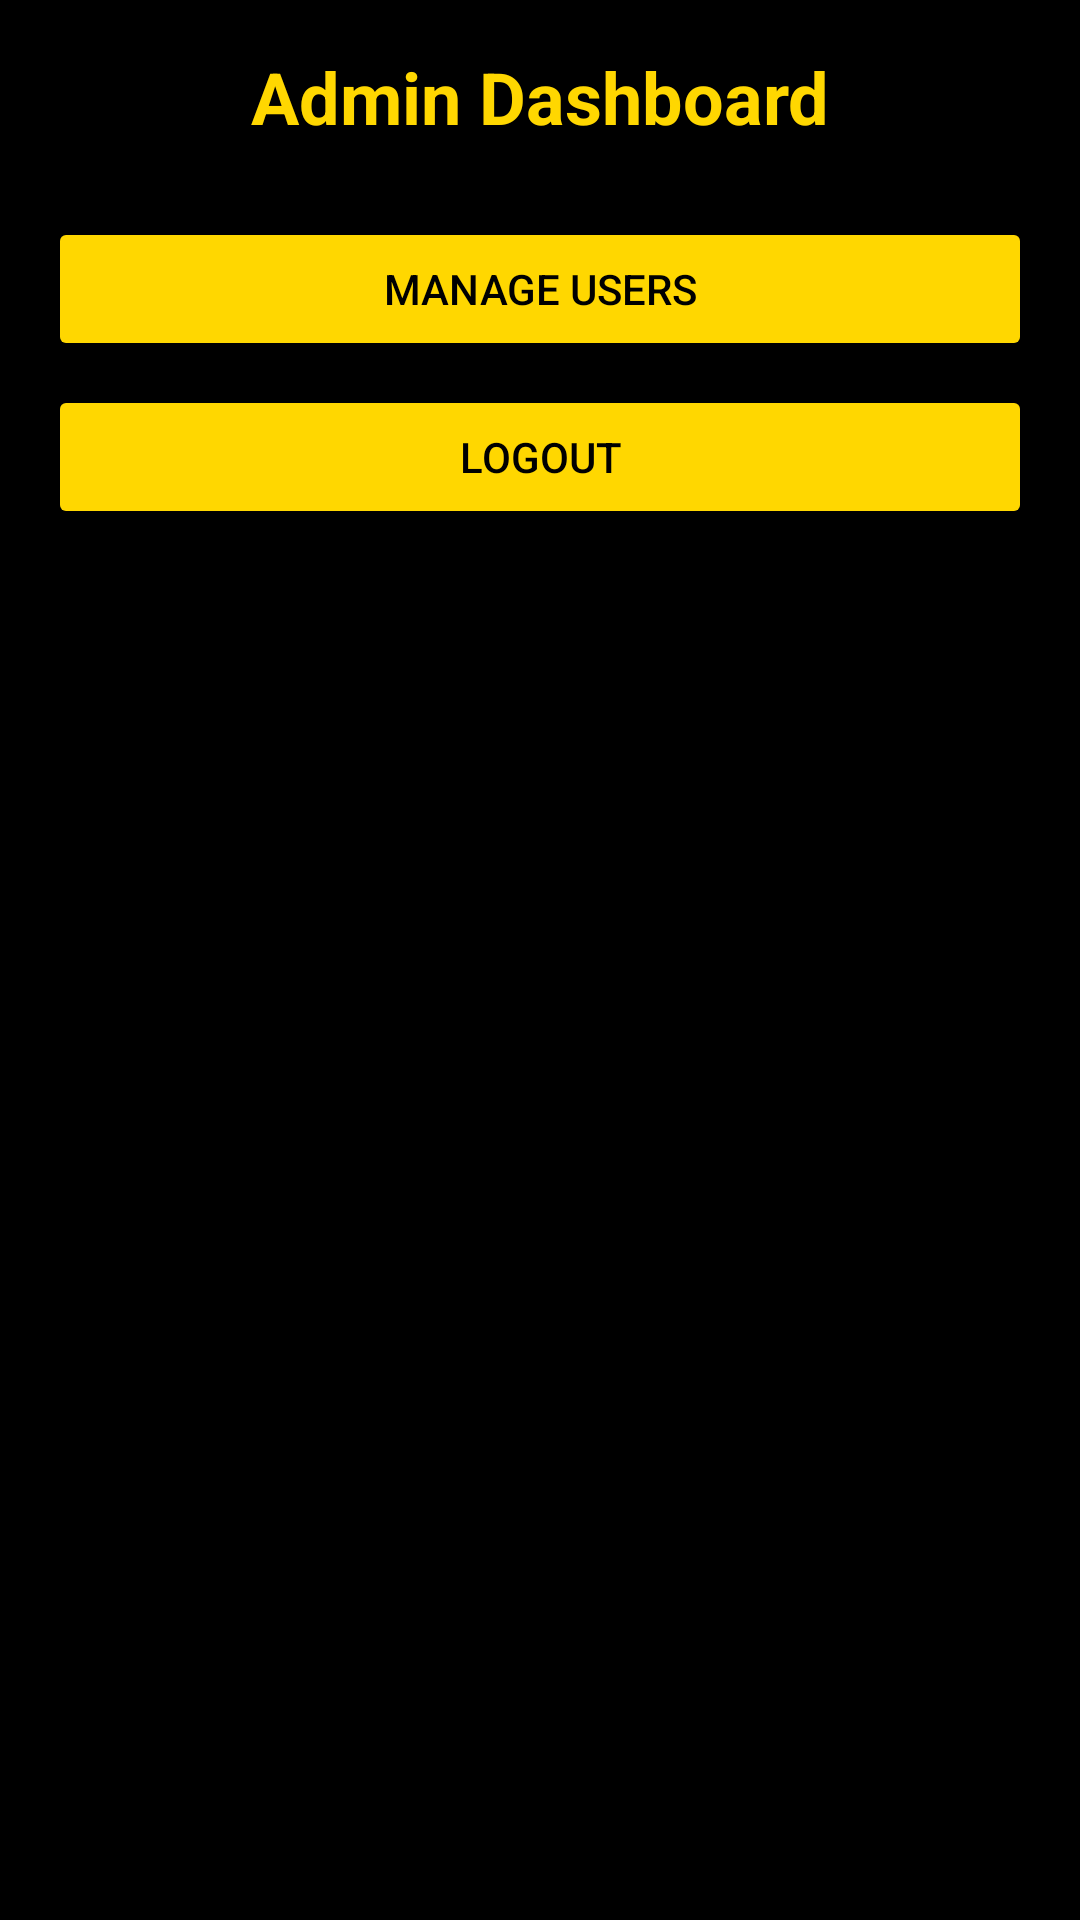

Here is an Android app screen rendered from its layout file. Give the layout XML and the strings, colors and styles it references.
<!-- AndroidManifest.xml: application theme Theme.ClassCSschedule -->
<!-- res/layout/activity_admin_dashboard.xml -->
<?xml version="1.0" encoding="utf-8"?>
<LinearLayout
    xmlns:android="http://schemas.android.com/apk/res/android"
    xmlns:tools="http://schemas.android.com/tools"
    android:layout_width="match_parent"
    android:layout_height="match_parent"
    android:orientation="vertical"
    android:padding="16dp"
    android:background="#000000"
    tools:context=".StudentDashboard">

    
    <TextView
        android:layout_width="match_parent"
        android:layout_height="wrap_content"
        android:text="Admin Dashboard"
        android:textSize="24sp"
        android:textStyle="bold"
        android:textColor="#FFD700"
        android:gravity="center"
        android:paddingBottom="16dp" />


    <Button
        android:id="@+id/manage_users_button"
        android:layout_width="match_parent"
        android:layout_height="wrap_content"
        android:text="Manage Users"
        android:textColor="#000000"
        android:backgroundTint="#FFD700"
        android:layout_marginTop="8dp"
        tools:ignore="HardcodedText"/>

    <Button
        android:id="@+id/logout_button"
        android:layout_width="match_parent"
        android:layout_height="wrap_content"
        android:text="Logout"
        android:textColor="#000000"
        android:backgroundTint="#FFD700"
        android:layout_marginTop="8dp"
        tools:ignore="HardcodedText"/>


</LinearLayout>
<!-- resources referenced by this layout -->
<resources>
  <style name="Theme.ClassCSschedule" parent="Base.Theme.ClassCSschedule" />
  <style name="Base.Theme.ClassCSschedule" parent="Theme.Material3.DayNight.NoActionBar">
          
          
      </style>
</resources>
